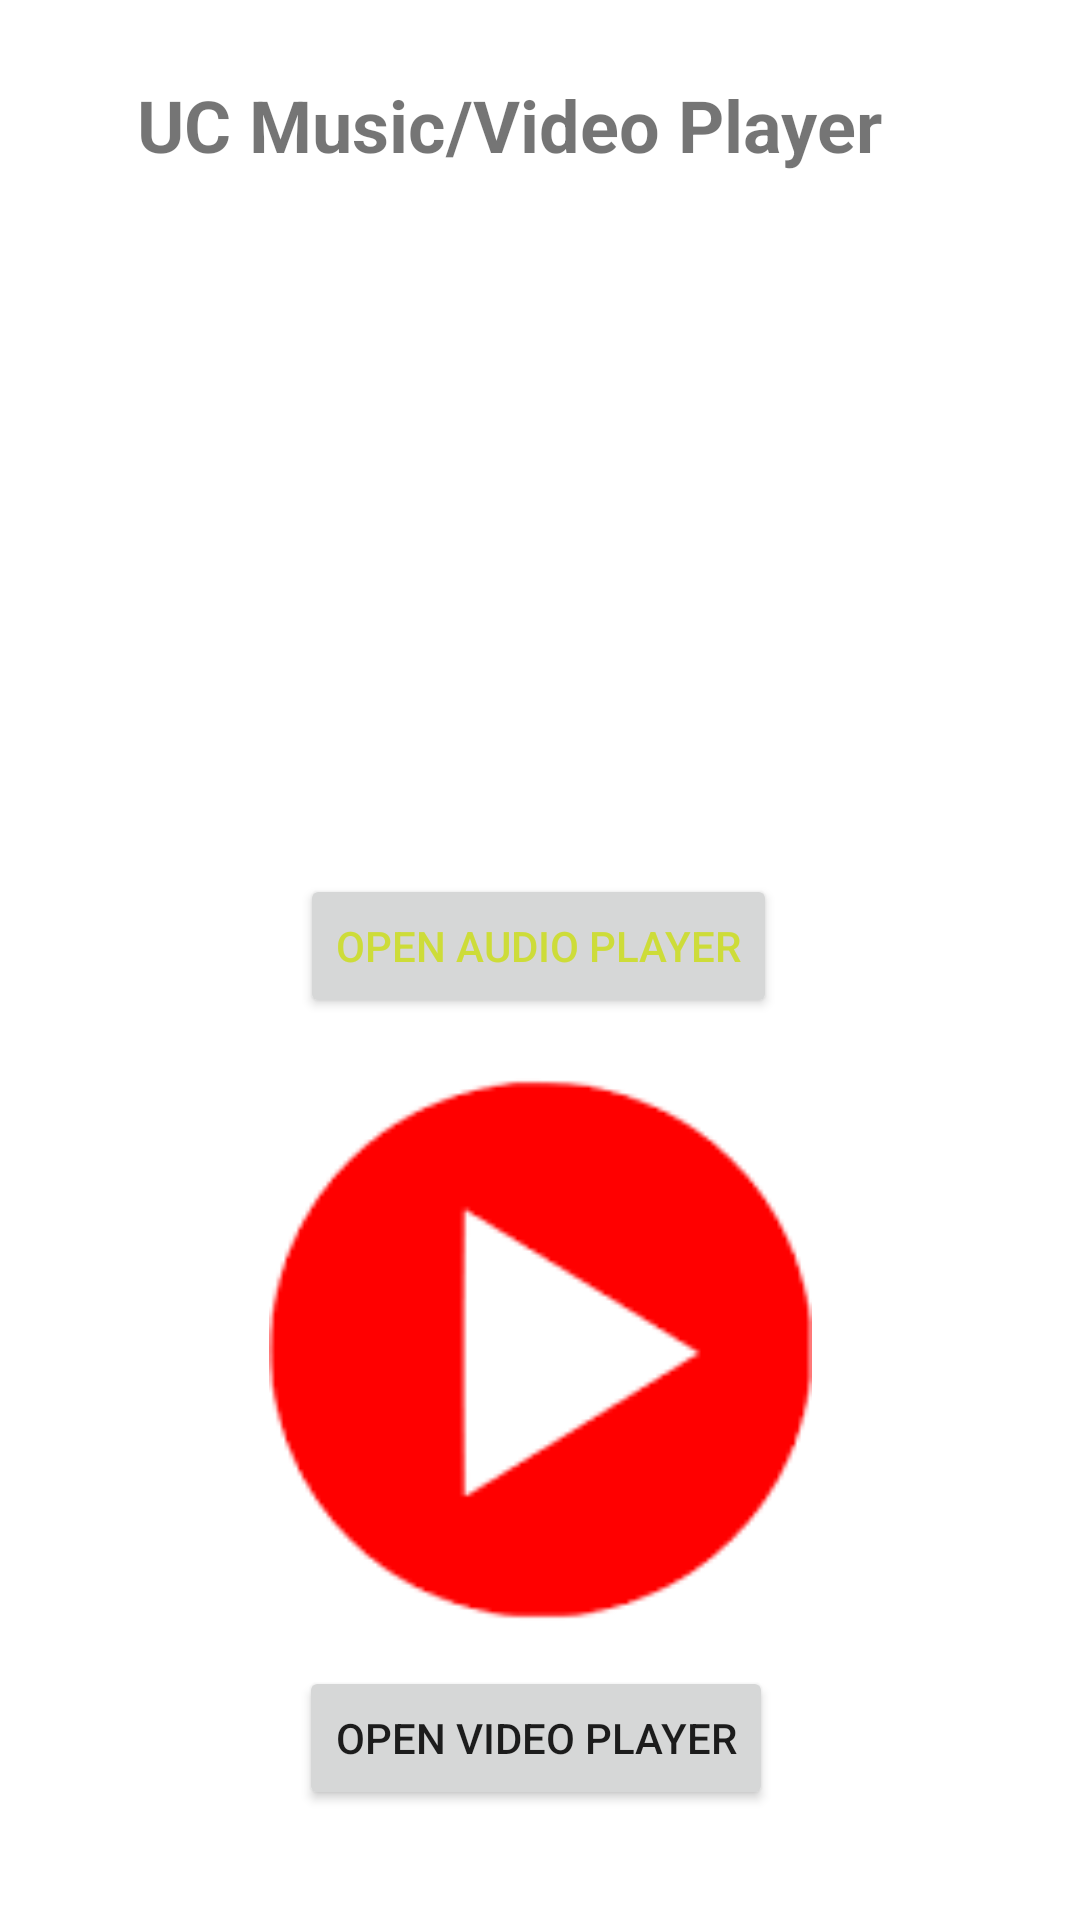

This screen was rendered from an Android layout file. Write that file and the resources it references.
<!-- AndroidManifest.xml: application theme Theme.Project1_AndroidDevelopment -->
<!-- res/layout/activity_main.xml -->
<?xml version="1.0" encoding="utf-8"?>
<androidx.constraintlayout.widget.ConstraintLayout xmlns:android="http://schemas.android.com/apk/res/android"
    xmlns:app="http://schemas.android.com/apk/res-auto"
    xmlns:tools="http://schemas.android.com/tools"
    android:layout_width="match_parent"
    android:layout_height="match_parent"
    android:onClick="Screen2"
    tools:context=".MainActivity">

    <TextView
        android:id="@+id/textView"
        android:layout_width="268dp"
        android:layout_height="47dp"
        android:text="UC Music/Video Player"
        android:textSize="24sp"
        android:textStyle="bold"
        app:layout_constraintBottom_toBottomOf="parent"
        app:layout_constraintEnd_toEndOf="parent"
        app:layout_constraintHorizontal_bias="0.496"
        app:layout_constraintStart_toStartOf="parent"
        app:layout_constraintTop_toTopOf="parent"
        app:layout_constraintVertical_bias="0.043" />

    <ImageView
        android:id="@+id/imageView"
        android:layout_width="198dp"
        android:layout_height="163dp"
        android:layout_marginTop="28dp"
        app:layout_constraintEnd_toEndOf="parent"
        app:layout_constraintHorizontal_bias="0.502"
        app:layout_constraintStart_toStartOf="parent"
        app:layout_constraintTop_toBottomOf="@+id/textView"
        app:srcCompat="@drawable/icon1" />

    <Button
        android:id="@+id/button"
        android:layout_width="wrap_content"
        android:layout_height="wrap_content"
        android:layout_marginTop="28dp"
        android:onClick="Screen2"
        android:text="Open Audio Player"
        android:textColor="#CDDC39"
        android:textColorLink="#F44336"
        app:layout_constraintEnd_toEndOf="parent"
        app:layout_constraintHorizontal_bias="0.498"
        app:layout_constraintStart_toStartOf="parent"
        app:layout_constraintTop_toBottomOf="@+id/imageView"
        app:rippleColor="#F44336"
        app:strokeColor="#009688" />

    <ImageView
        android:id="@+id/imageView2"
        android:layout_width="195dp"
        android:layout_height="181dp"
        android:layout_marginTop="20dp"
        app:layout_constraintEnd_toEndOf="parent"
        app:layout_constraintStart_toStartOf="parent"
        app:layout_constraintTop_toBottomOf="@+id/button"
        app:srcCompat="@drawable/icon2" />

    <Button
        android:id="@+id/button2"
        android:layout_width="wrap_content"
        android:layout_height="wrap_content"
        android:onClick="Screen3"
        android:text="Open Video Player"
        app:layout_constraintBottom_toBottomOf="parent"
        app:layout_constraintEnd_toEndOf="parent"
        app:layout_constraintHorizontal_bias="0.493"
        app:layout_constraintStart_toStartOf="parent"
        app:layout_constraintTop_toBottomOf="@+id/imageView2"
        app:layout_constraintVertical_bias="0.289" />

</androidx.constraintlayout.widget.ConstraintLayout>
<!-- resources referenced by this layout -->
<resources>
  <!-- drawable icon2: png bitmap (drawable-v24, 1570 bytes) -->
  <style name="Theme.Project1_AndroidDevelopment" parent="Theme.MaterialComponents.DayNight.DarkActionBar">
          
          <item name="colorPrimary">@color/purple_500</item>
          <item name="colorPrimaryVariant">@color/purple_700</item>
          <item name="colorOnPrimary">@color/white</item>
          
          <item name="colorSecondary">@color/teal_200</item>
          <item name="colorSecondaryVariant">@color/teal_700</item>
          <item name="colorOnSecondary">@color/black</item>
          
          <item name="android:statusBarColor" tools:targetApi="l">?attr/colorPrimaryVariant</item>
          
      </style>
  <!-- not gathered from this repository: default colours our renderer supplied (Android Studio template values) -->
  <color name="purple_500">#FF6200EE</color>
  <color name="purple_700">#FF3700B3</color>
  <color name="teal_200">#FF03DAC5</color>
  <color name="teal_700">#FF018786</color>
  <color name="black">#FF000000</color>
  <color name="white">#FFFFFFFF</color>
</resources>
